Run: headless pygame with SDL's dummy video driver; simulated clock (each Clock.tick advances the game by its frame time, no real sleeping); random seed 0; keys injected as events and as key.get_pressed() state; no mouse input.
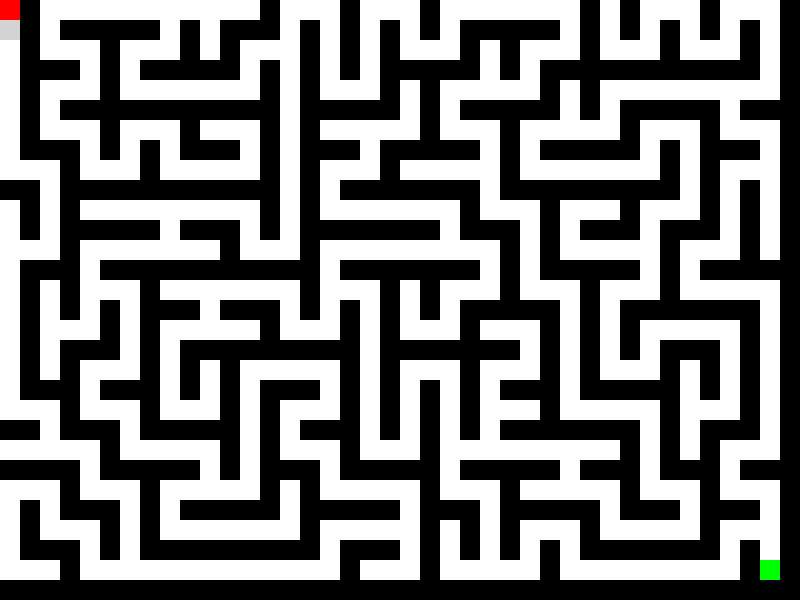
Frame 1 of 4 · flips 1–60 · no input
Frame 2 of 4 · flips 61–180 · tapped SPACE, RETURN · held RIGHT (→), D · screen unchanged from frame 1, image omitted
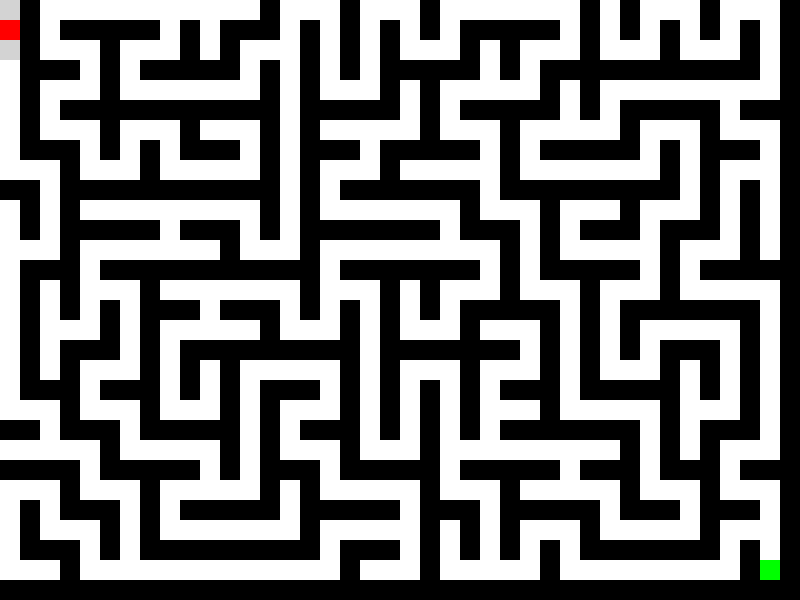
Frame 3 of 4 · flips 181–300 · held DOWN (↓), S
Frame 4 of 4 · flips 301–420 · held LEFT (←), A, UP (↑), W · screen same as frame 1, image omitted

The pygame program that drew these frames:

import pygame
import random

# Setting up constants
WIDTH, HEIGHT = 800, 600
WHITE = (255, 255, 255)
BLACK = (0, 0, 0)
GREEN = (0, 255, 0)
RED = (255, 0, 0)
BLUE = (0, 0, 255)
GRAY = (211, 211, 211)

# Initialize Pygame
pygame.init()
screen = pygame.display.set_mode((WIDTH, HEIGHT))
pygame.display.set_caption("Maze Generator")

# Grid settings
GRID_SIZE = 20
GRID_WIDTH = WIDTH // GRID_SIZE
GRID_HEIGHT = HEIGHT // GRID_SIZE
DIRS = [(0, -1), (1, 0), (0, 1), (-1, 0)]

# Initialize the maze
maze = [[1 for _ in range(GRID_WIDTH)] for _ in range(GRID_HEIGHT)]

def is_valid(x, y):
    return 0 <= x < GRID_WIDTH and 0 <= y < GRID_HEIGHT

def generate_maze(x, y):
    maze[y][x] = 0
    random.shuffle(DIRS)
    for dx, dy in DIRS:
        nx, ny = x + dx * 2, y + dy * 2
        if is_valid(nx, ny) and maze[ny][nx] == 1:
            maze[y + dy][x + dx] = 0
            generate_maze(nx, ny)

generate_maze(0, 0)

# Start and finish positions
start_x, start_y = 0, 0
finish_x, finish_y = GRID_WIDTH - 2, GRID_HEIGHT - 2

# Player position
player_x, player_y = start_x, start_y

def move_player(dx, dy):
    global player_x, player_y, has_moved, completed
    new_x, new_y = player_x + dx, player_y + dy
    if is_valid(new_x, new_y) and maze[new_y][new_x] == 0:
        player_x, player_y = new_x, new_y
        has_moved = True  # Update the flag when the player moves
        # Check for completion
        if player_x == finish_x and player_y == finish_y:
            completed = True

def get_possible_moves_and_highlight(x, y):
    moves = []
    for dx, dy in DIRS:
        nx, ny = x + dx, y + dy
        if is_valid(nx, ny) and maze[ny][nx] == 0:
            if dx == 1: moves.append("Right")
            if dx == -1: moves.append("Left")
            if dy == 1: moves.append("Down")
            if dy == -1: moves.append("Up")
            # Highlight possible moves
            pygame.draw.rect(screen, GRAY, (nx * GRID_SIZE, ny * GRID_SIZE, GRID_SIZE, GRID_SIZE))
    return moves

# Additional flags
has_moved = True
completion_message_printed = False
possible_moves = []
completed = False

# Main game loop
running = True
while running:
    for event in pygame.event.get():
        if event.type == pygame.QUIT:
            running = False
        elif not completed and event.type == pygame.KEYDOWN:
            if event.key == pygame.K_w:
                move_player(0, -1)
            elif event.key == pygame.K_s:
                move_player(0, 1)
            elif event.key == pygame.K_a:
                move_player(-1, 0)
            elif event.key == pygame.K_d:
                move_player(1, 0)

    screen.fill(WHITE)
    # Draw the maze
    for y in range(GRID_HEIGHT):
        for x in range(GRID_WIDTH):
            if maze[y][x] == 1:
                pygame.draw.rect(screen, BLACK, (x * GRID_SIZE, y * GRID_SIZE, GRID_SIZE, GRID_SIZE))

    # Draw start and finish points
    pygame.draw.rect(screen, GREEN, (start_x * GRID_SIZE, start_y * GRID_SIZE, GRID_SIZE, GRID_SIZE))
    pygame.draw.rect(screen, GREEN, (finish_x * GRID_SIZE, finish_y * GRID_SIZE, GRID_SIZE, GRID_SIZE))

    # Draw the player
    pygame.draw.rect(screen, RED, (player_x * GRID_SIZE, player_y * GRID_SIZE, GRID_SIZE, GRID_SIZE))
    
    if not completed:
        if has_moved:
            # Highlight and get possible moves only if player has moved
            possible_moves = get_possible_moves_and_highlight(player_x, player_y)
            print("Possible Moves:", possible_moves)
            has_moved = False
        else:
            # Highlight possible moves without updating the list
            get_possible_moves_and_highlight(player_x, player_y)

    if completed:
        if not completion_message_printed:
            print("Congratulations! You've completed the maze!")
            completion_message_printed = True
        # Display completion message
        font = pygame.font.Font(None, 60)
        text = font.render("Congratulations! Maze Completed!", True, RED)
        text_rect = text.get_rect(center=(WIDTH // 2, HEIGHT // 2))
        screen.blit(text, text_rect)

    pygame.display.flip()

pygame.quit()
